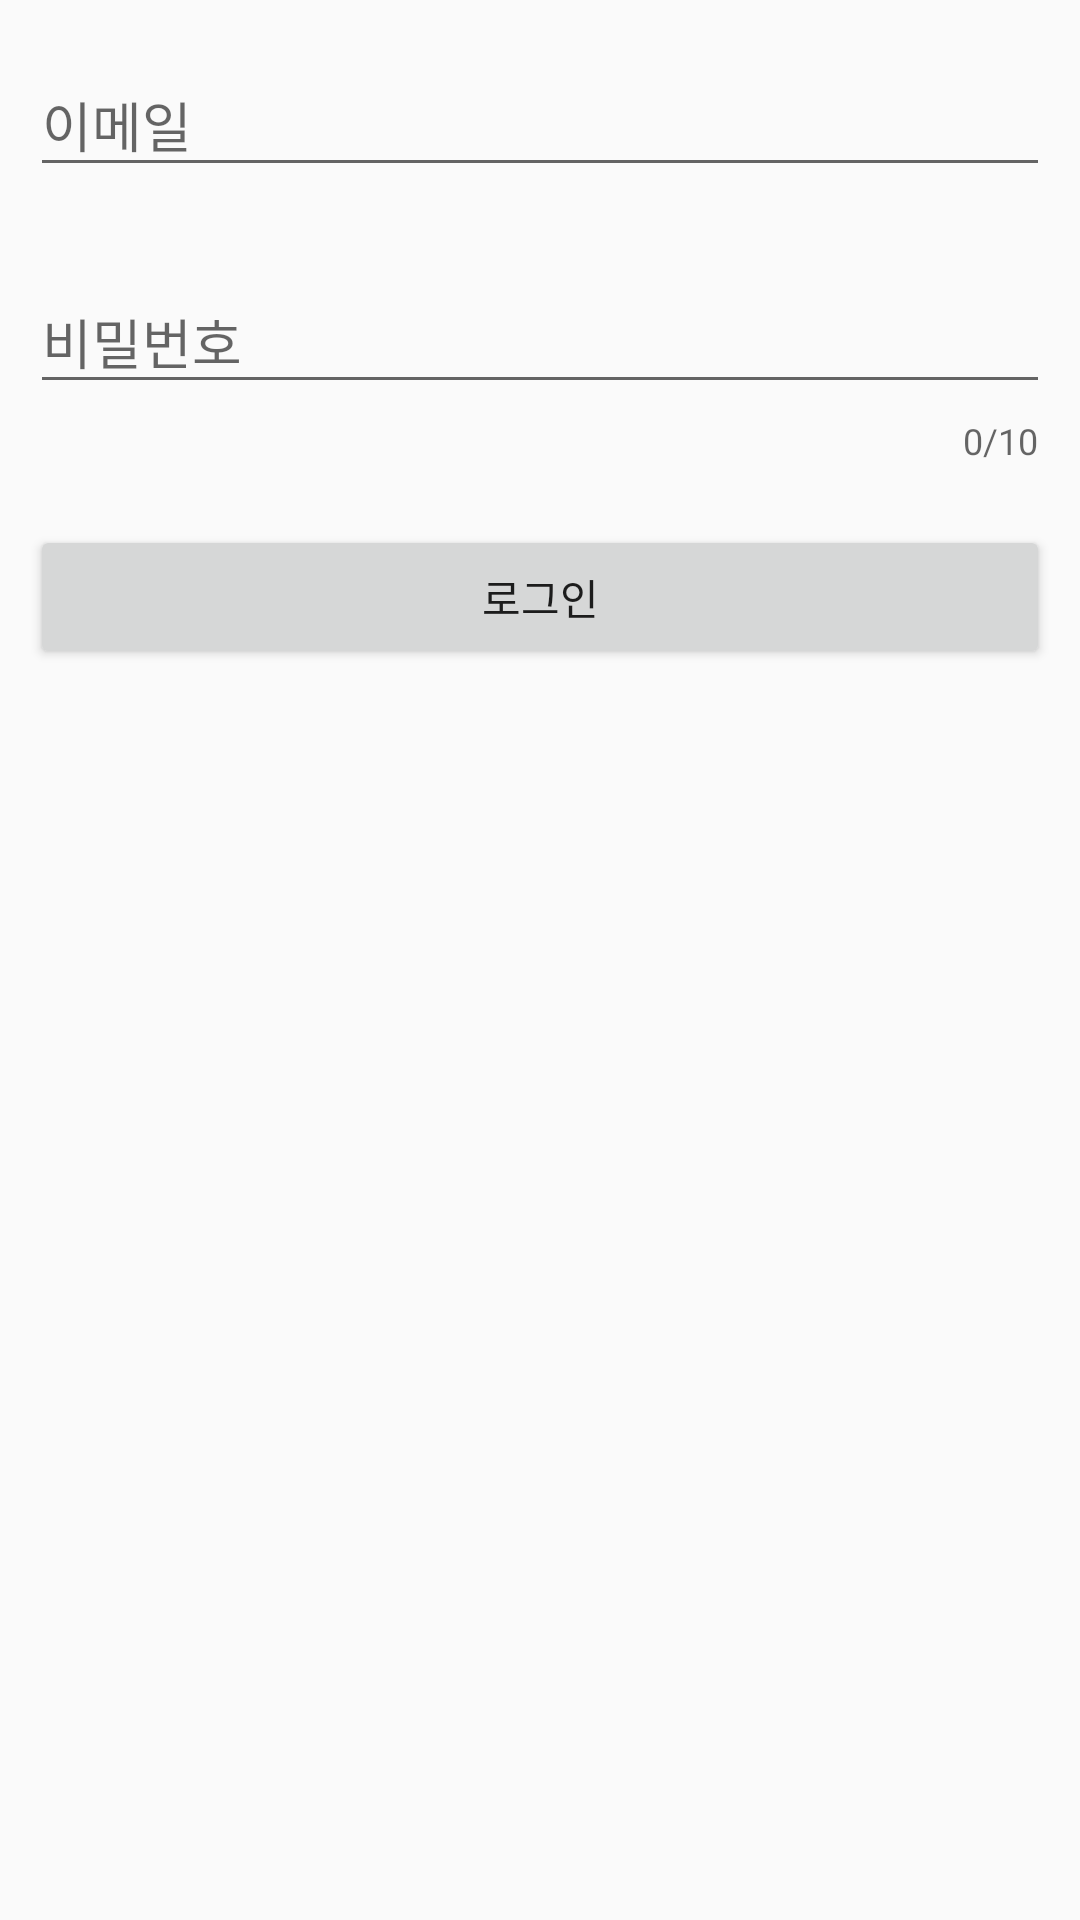

Produce the Android XML layout that renders to this screen, including the resource entries it uses.
<!-- AndroidManifest.xml: application theme Theme.DateApp -->
<!-- res/layout/activity_login.xml -->
<?xml version="1.0" encoding="utf-8"?>
<layout>

    <LinearLayout xmlns:android="http://schemas.android.com/apk/res/android"
        xmlns:app="http://schemas.android.com/apk/res-auto"
        xmlns:tools="http://schemas.android.com/tools"
        android:layout_width="match_parent"
        android:layout_height="match_parent"
        android:orientation="vertical"
        tools:context=".auth.LoginActivity">

        <com.google.android.material.textfield.TextInputLayout
            android:layout_width="match_parent"
            android:layout_height="wrap_content"
            android:layout_margin="10dp">

            <com.google.android.material.textfield.TextInputEditText
                android:id="@+id/email"
                android:layout_width="match_parent"
                android:layout_height="wrap_content"
                android:hint="이메일" />

        </com.google.android.material.textfield.TextInputLayout>

        <com.google.android.material.textfield.TextInputLayout
            android:layout_width="match_parent"
            android:layout_height="wrap_content"
            android:layout_margin="10dp"
            app:counterEnabled="true"
            app:counterMaxLength="10">

            <com.google.android.material.textfield.TextInputEditText
                android:id="@+id/pwd"
                android:layout_width="match_parent"
                android:layout_height="wrap_content"
                android:hint="비밀번호"
                android:inputType="textPassword" />

        </com.google.android.material.textfield.TextInputLayout>

        <Button
            android:id="@+id/loginBtn"
            android:layout_width="match_parent"
            android:layout_height="wrap_content"
            android:layout_margin="10dp"
            android:text="로그인" />

    </LinearLayout>
</layout>
<!-- resources referenced by this layout -->
<resources>
  <style name="Theme.DateApp" parent="Theme.AppCompat.Light">
          <item name="windowNoTitle">true</item>
          
          <item name="colorPrimary">@color/purple_500</item>
          <item name="colorPrimaryVariant">@color/mainColor</item>
          <item name="colorOnPrimary">@color/white</item>
          
          <item name="colorSecondary">@color/teal_200</item>
          <item name="colorSecondaryVariant">@color/teal_700</item>
          <item name="colorOnSecondary">@color/black</item>
          
          <item name="android:statusBarColor">?attr/colorPrimaryVariant</item>
          
      </style>
  <color name="purple_500">#FF6200EE</color>
  <color name="mainColor">#bde0fe</color>
  <color name="white">#FFFFFFFF</color>
  <color name="teal_200">#FF03DAC5</color>
  <color name="teal_700">#FF018786</color>
  <color name="black">#FF000000</color>
</resources>
